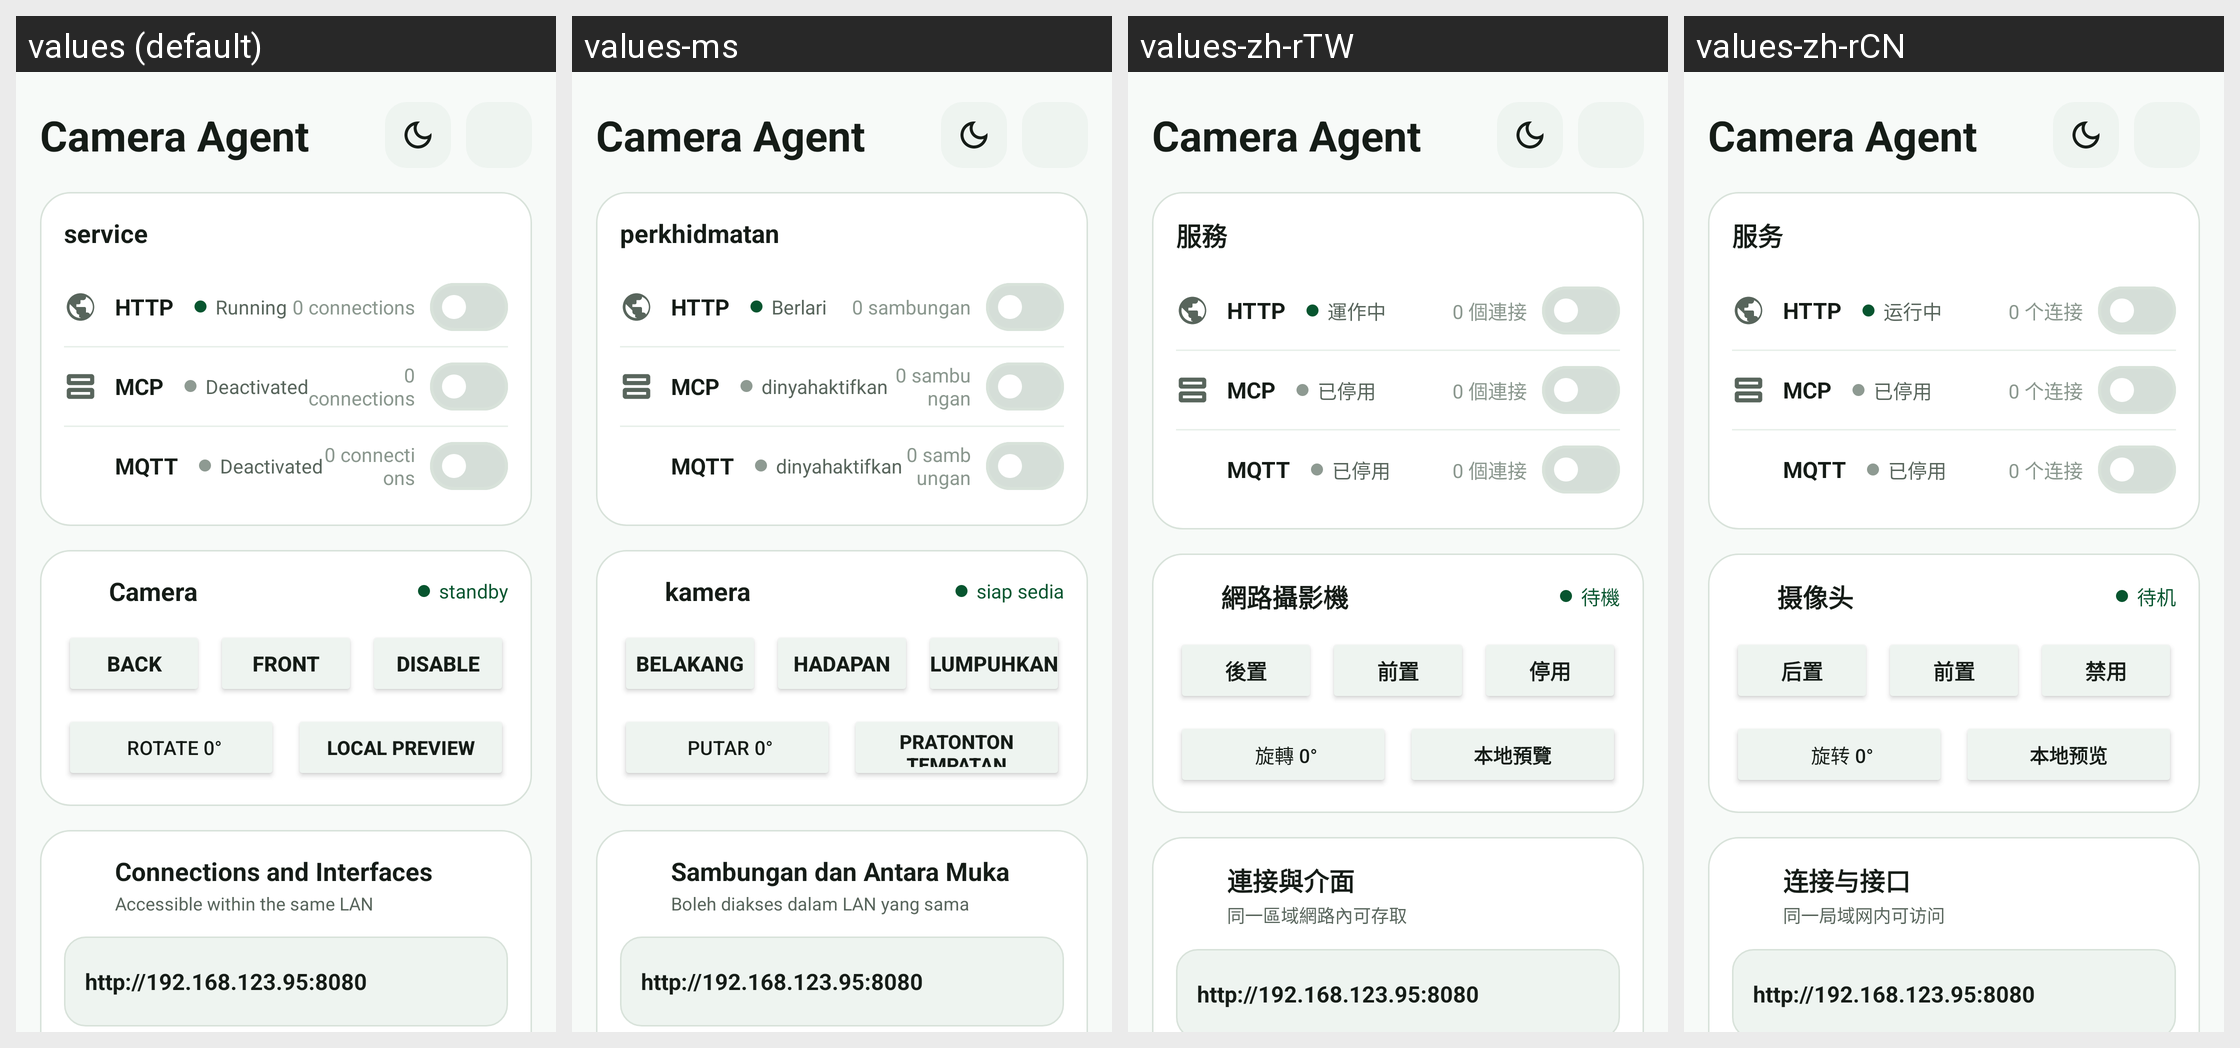

Here is an Android app screen in its default locale and in the app's own translations. Write out the translated-string differences for the strings that appear on this screen.
Android screen res/layout/activity_main.xml rendered under 4 locales, left to right: values (default), values-ms, values-zh-rTW, values-zh-rCN. Device: Nexus 5 (rendered at 1080×1920; each locale shown at half size, 540×960, under a caption strip naming it); theme Theme.CameraAgent.
Other locales in the repository, not shown: values-ar, values-de, values-es, values-fr, values-ja, values-ko, values-nl, values-th, values-vi.
Strings drawn on this screen, with the default value and each locale's value (text and hints the layout hard-codes, and strings that could not be matched under every locale, appear in the picture but are not listed):

ui_service
  values: service
  values-ms: perkhidmatan
  values-zh-rTW: 服務
  values-zh-rCN: 服务

ui_running
  values: Running
  values-ms: Berlari
  values-zh-rTW: 運作中
  values-zh-rCN: 运行中

ui_0_connections
  values: 0 connections
  values-ms: 0 sambungan
  values-zh-rTW: 0 個連接
  values-zh-rCN: 0 个连接

ui_deactivated
  values: Deactivated
  values-ms: dinyahaktifkan
  values-zh-rTW: 已停用
  values-zh-rCN: 已停用

cat_camera
  values: Camera
  values-ms: kamera
  values-zh-rTW: 網路攝影機
  values-zh-rCN: 摄像头

ui_standby
  values: standby
  values-ms: siap sedia
  values-zh-rTW: 待機
  values-zh-rCN: 待机

facing_back
  values: Back
  values-ms: Belakang
  values-zh-rTW: 後置
  values-zh-rCN: 后置

facing_front
  values: Front
  values-ms: Hadapan
  values-zh-rTW: 前置
  values-zh-rCN: 前置

ui_disable
  values: Disable
  values-ms: Lumpuhkan
  values-zh-rTW: 停用
  values-zh-rCN: 禁用

ui_rotate_0
  values: Rotate 0°
  values-ms: Putar 0°
  values-zh-rTW: 旋轉 0°
  values-zh-rCN: 旋转 0°

ui_local_preview
  values: local preview
  values-ms: pratonton tempatan
  values-zh-rTW: 本地預覽
  values-zh-rCN: 本地预览

ui_connections_and_interfaces
  values: Connections and Interfaces
  values-ms: Sambungan dan Antara Muka
  values-zh-rTW: 連接與介面
  values-zh-rCN: 连接与接口

ui_accessible_within_the_same_lan
  values: Accessible within the same LAN
  values-ms: Boleh diakses dalam LAN yang sama
  values-zh-rTW: 同一區域網路內可存取
  values-zh-rCN: 同一局域网内可访问
